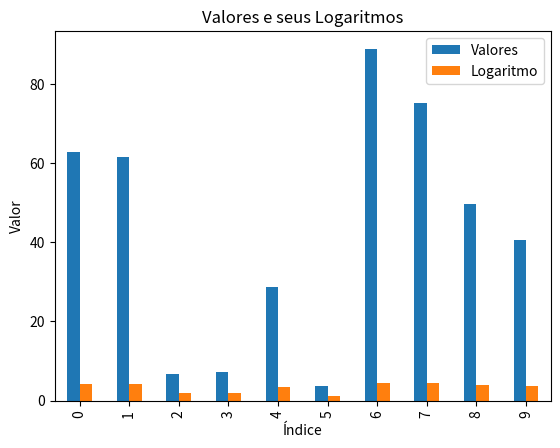

Reproduce this figure in Python.
# 26. Gere um DataFrame com dados aleatórios e adicione uma coluna com os
# logaritmos dos valores usando NumPy. Exiba gráficos de barras para comparar os
# valores originais e seus logaritmos.

import numpy as np
import pandas as pd
import matplotlib.pyplot as plt

data26 = np.random.rand(10) * 100
df26 = pd.DataFrame(data26, columns=['Valores'])
df26['Logaritmo'] = np.log(df26['Valores'])

df26.plot(kind='bar')
plt.title('Valores e seus Logaritmos')
plt.xlabel('Índice')
plt.ylabel('Valor')
plt.legend(['Valores', 'Logaritmo'])
plt.show()











